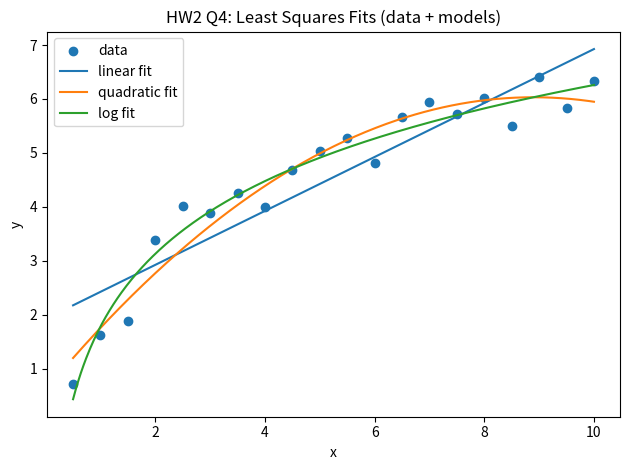

This chart was generated by the following Python code: (Note: this script raises an exception after producing the figure.)

#!/usr/bin/env python3
"""
BLG202E - HW2 Q4
Least squares fitting for the given dataset:
  - Linear model:      l(x) = a + b x
  - Quadratic model:   p(x) = c x^2 + d x + e
  - Logarithmic model: f(x) = k + m ln(x)

Prints the coefficients and saves a single plot showing data points and all three fits.
"""
import math
import numpy as np
import matplotlib.pyplot as plt

# Given dataset (20 points)
xs = np.array([0.5,1,1.5,2,2.5,3,3.5,4,4.5,5,
               5.5,6,6.5,7,7.5,8,8.5,9,9.5,10], dtype=float)
ys = np.array([0.72,1.63,1.88,3.39,4.02,3.89,4.25,3.99,4.68,5.03,
               5.27,4.82,5.67,5.95,5.72,6.01,5.5,6.41,5.83,6.33], dtype=float)

def fit_linear(x, y):
    """Return (a, b) minimizing ||a + b x - y||_2 via normal equations."""
    A = np.column_stack([np.ones_like(x), x])
    coeffs, *_ = np.linalg.lstsq(A, y, rcond=None)
    a, b = coeffs
    return float(a), float(b)

def fit_quadratic(x, y):
    """Return (c, d, e) minimizing ||c x^2 + d x + e - y||_2 via normal equations."""
    A = np.column_stack([x**2, x, np.ones_like(x)])
    coeffs, *_ = np.linalg.lstsq(A, y, rcond=None)
    c, d, e = coeffs
    return float(c), float(d), float(e)

def fit_log(x, y):
    """Return (k, m) minimizing ||k + m ln(x) - y||_2. Requires x > 0."""
    if np.any(x <= 0):
        raise ValueError("Log model requires all x > 0.")
    z = np.log(x)
    A = np.column_stack([np.ones_like(z), z])
    coeffs, *_ = np.linalg.lstsq(A, y, rcond=None)
    k, m = coeffs
    return float(k), float(m)

def evaluate_models(xgrid, lin, quad, logm):
    a, b = lin
    c, d, e = quad
    k, m = logm
    y_lin = a + b * xgrid
    y_quad = c * xgrid**2 + d * xgrid + e
    y_log = k + m * np.log(xgrid)
    return y_lin, y_quad, y_log

def main():
    # Fit
    lin = fit_linear(xs, ys)
    quad = fit_quadratic(xs, ys)
    logm = fit_log(xs, ys)
    print("Linear    l(x) = a + b x      -> a = %.6f, b = %.6f" % lin)
    print("Quadratic p(x) = c x^2 + d x + e -> c = %.6f, d = %.6f, e = %.6f" % quad)
    print("Logarithm f(x) = k + m ln(x) -> k = %.6f, m = %.6f" % logm)

    # Plot on a dense grid
    xgrid = np.linspace(xs.min(), xs.max(), 400)
    y_lin, y_quad, y_log = evaluate_models(xgrid, lin, quad, logm)

    # Single chart containing data and all fits (no seaborn, no specified colors/styles)
    plt.figure()
    plt.scatter(xs, ys, label="data")
    plt.plot(xgrid, y_lin, label="linear fit")
    plt.plot(xgrid, y_quad, label="quadratic fit")
    plt.plot(xgrid, y_log, label="log fit")
    plt.xlabel("x")
    plt.ylabel("y")
    plt.title("HW2 Q4: Least Squares Fits (data + models)")
    plt.legend()
    plt.tight_layout()
    plt.savefig("/mnt/data/hw2_q4_fit.png", dpi=160)
    # Do not call plt.show() in this environment

if __name__ == "__main__":
    main()
